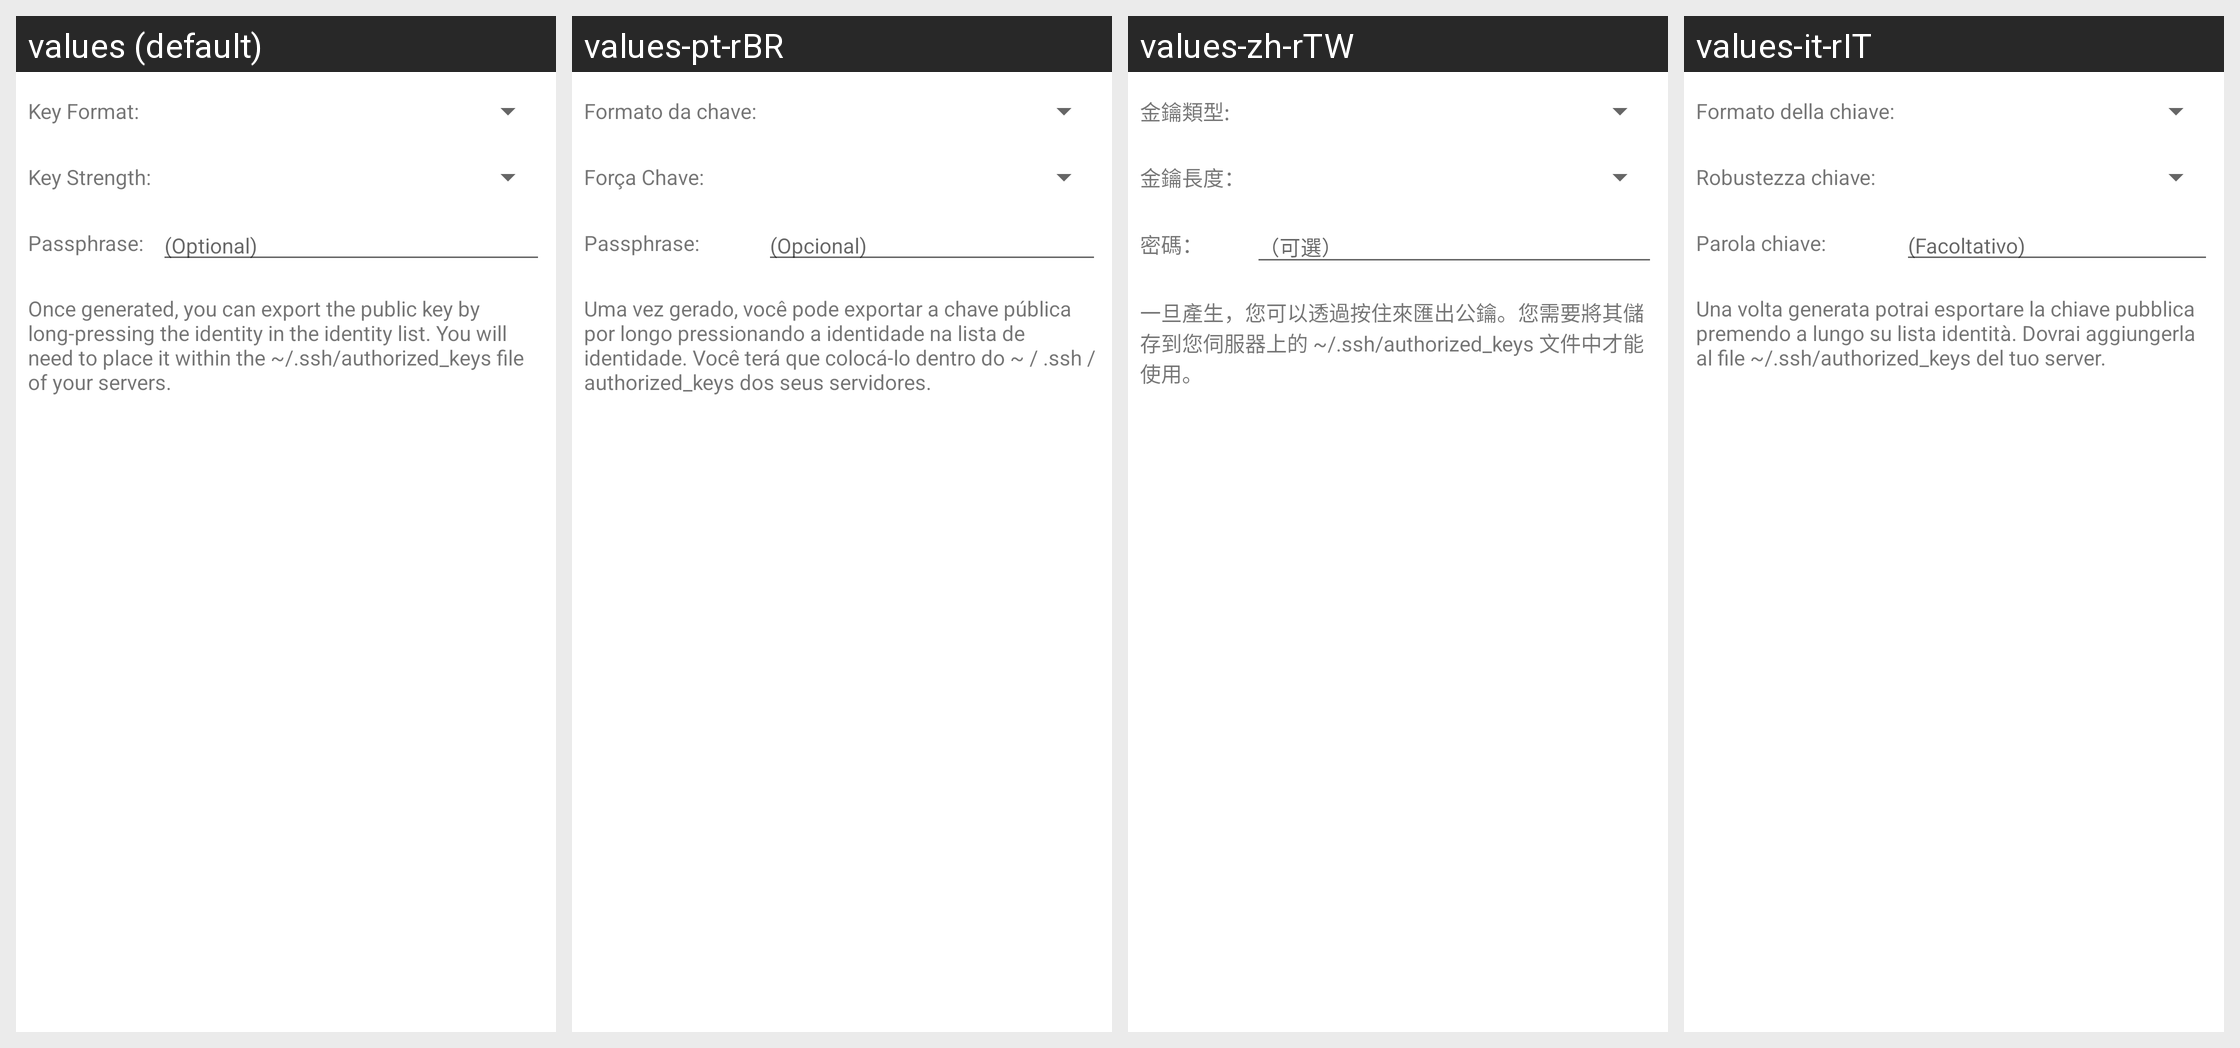

The Android screen above is rendered under several locales of the same app. Produce the string resources it draws, with the default and per-locale values.
Android screen res/layout/private_key_prompt_generatepage.xml rendered under 4 locales, left to right: values (default), values-pt-rBR, values-zh-rTW, values-it-rIT. Device: Nexus 5 (rendered at 1080×1920; each locale shown at half size, 540×960, under a caption strip naming it); theme Theme.LimeSSH.Material.
Other locales in the repository, not shown: values-bg-rBG, values-cs-rCZ, values-de-rDE, values-en-rGB, values-en-rUS, values-es-rES, values-fr-rFR, values-ja-rJP, values-ko-rKR, values-ro-rRO, values-ru, values-sv-rSE, values-uk-rUA, values-zh-rCN.
Strings drawn on this screen, with the default value and each locale's value (text and hints the layout hard-codes, and strings that could not be matched under every locale, appear in the picture but are not listed):

form_key_format
  values: Key Format:
  values-pt-rBR: Formato da chave:
  values-zh-rTW: 金鑰類型:
  values-it-rIT: Formato della chiave:

form_key_strength
  values: Key Strength:
  values-pt-rBR: Força Chave:
  values-zh-rTW: 金鑰長度：
  values-it-rIT: Robustezza chiave:

form_passphrase
  values: Passphrase:
  values-pt-rBR: Passphrase:
  values-zh-rTW: 密碼：
  values-it-rIT: Parola chiave:

form_optional
  values: (Optional)
  values-pt-rBR: (Opcional)
  values-zh-rTW: （可選）
  values-it-rIT: (Facoltativo)

you_can_export_key
  values: Once generated, you can export the public key by long-pressing the identity in the identity list. You will need to place it within the ~/.ssh/authorized_keys file of your servers.
  values-pt-rBR: Uma vez gerado, você pode exportar a chave pública por longo pressionando a identidade na lista de identidade. Você terá que colocá-lo dentro do ~ / .ssh / authorized_keys dos seus servidores.
  values-zh-rTW: 一旦產生，您可以透過按住來匯出公鑰。您需要將其儲存到您伺服器上的 ~/.ssh/authorized_keys 文件中才能使用。
  values-it-rIT: Una volta generata potrai esportare la chiave pubblica premendo a lungo su lista identità. Dovrai aggiungerla al file ~/.ssh/authorized_keys del tuo server.
